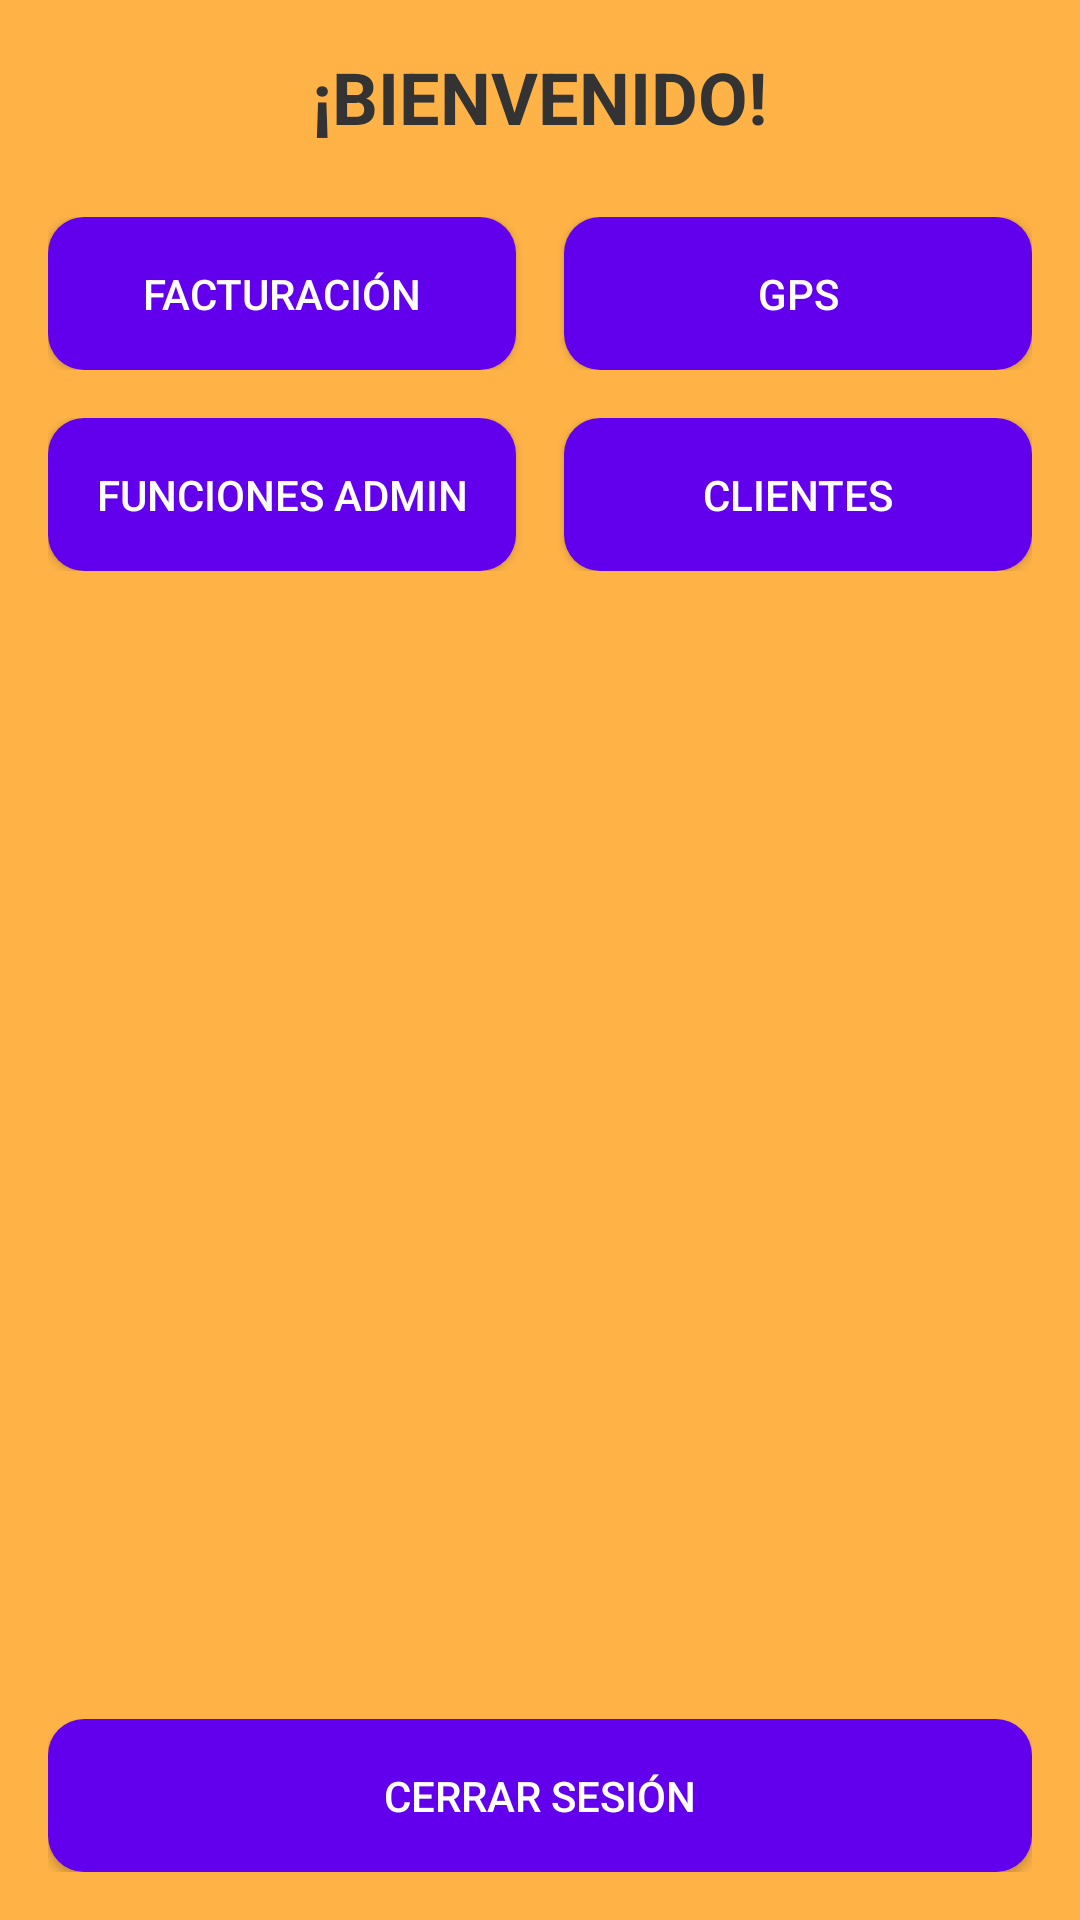

Produce the Android XML layout that renders to this screen, including the resource entries it uses.
<!-- AndroidManifest.xml: application theme Theme.GestionMultiServicios -->
<!-- res/layout/activity_main_menu.xml -->
<LinearLayout xmlns:android="http://schemas.android.com/apk/res/android"
    xmlns:tools="http://schemas.android.com/tools"
    android:id="@+id/mainmenu"
    android:layout_width="match_parent"
    android:layout_height="match_parent"
    android:orientation="vertical"
    android:padding="16dp"
    android:background="#FFB347"
    tools:context=".View.MainMenu_Activity">

    <TextView
        android:layout_width="wrap_content"
        android:layout_height="wrap_content"
        android:text="¡BIENVENIDO!"
        android:textSize="24sp"
        android:textStyle="bold"
        android:layout_gravity="center"
        android:layout_marginBottom="24dp"
        android:textColor="#333333"/>

    <LinearLayout
        android:layout_width="match_parent"
        android:layout_height="wrap_content"
        android:orientation="horizontal"
        android:layout_gravity="center"
        android:layout_marginBottom="16dp">

        <Button
            android:id="@+id/buttonF"
            android:layout_width="0dp"
            android:layout_height="wrap_content"
            android:layout_weight="1"
            android:text="Facturación"
            android:background="@drawable/button_background"
            android:layout_marginEnd="8dp"
            android:textColor="#FFFFFF"
            android:backgroundTint="#FF6200EE"
            android:padding="16dp"/>

        <Button
            android:id="@+id/buttonGPS"
            android:layout_width="0dp"
            android:layout_height="wrap_content"
            android:layout_weight="1"
            android:text="GPS"
            android:background="@drawable/button_background"
            android:layout_marginStart="8dp"
            android:textColor="#FFFFFF"
            android:backgroundTint="#FF6200EE"
            android:padding="16dp"/>
    </LinearLayout>

    <LinearLayout
        android:layout_width="match_parent"
        android:layout_height="wrap_content"
        android:orientation="horizontal"
        android:layout_gravity="center"
        android:layout_marginBottom="16dp">

        <Button
            android:id="@+id/buttonFA"
            android:layout_width="0dp"
            android:layout_height="wrap_content"
            android:layout_weight="1"
            android:text="Funciones Admin"
            android:background="@drawable/button_background"
            android:textColor="#FFFFFF"
            android:backgroundTint="#FF6200EE"
            android:padding="16dp"
            android:layout_marginEnd="8dp"/>

        <Button
            android:id="@+id/buttonCli"
            android:layout_width="0dp"
            android:layout_height="wrap_content"
            android:layout_weight="1"
            android:text="Clientes"
            android:background="@drawable/button_background"
            android:textColor="#FFFFFF"
            android:backgroundTint="#FF6200EE"
            android:padding="16dp"
            android:layout_marginStart="8dp"/>
    </LinearLayout>

    <View
        android:layout_width="match_parent"
        android:layout_height="0dp"
        android:layout_weight="1"/>

    <Button
        android:id="@+id/buttomExit"
        android:layout_width="match_parent"
        android:layout_height="wrap_content"
        android:text="Cerrar sesión"
        android:background="@drawable/button_background"
        android:textColor="#FFFFFF"
        android:backgroundTint="#FF6200EE"
        android:padding="16dp"
        android:layout_marginTop="16dp"/>
</LinearLayout>
<!-- resources referenced by this layout -->
<resources>
  <!-- drawable button_background (drawable) -->
  <?xml version="1.0" encoding="utf-8"?>
  <selector xmlns:android="http://schemas.android.com/apk/res/android">
      <item android:state_pressed="true">
          <shape android:shape="rectangle">
              <solid android:color="#FF5722" />
              <corners android:radius="12dp" />
          </shape>
      </item>
      <item>
          <shape android:shape="rectangle">
              <gradient
                  android:angle="45"
                  android:startColor="#D84E23"
                  android:endColor="#B34800" />
              <corners android:radius="12dp" />
          </shape>
      </item>
  </selector>
  <style name="Theme.GestionMultiServicios" parent="Base.Theme.GestionMultiServicios" />
  <style name="Base.Theme.GestionMultiServicios" parent="Theme.Material3.DayNight.NoActionBar">
          
          
      </style>
</resources>
